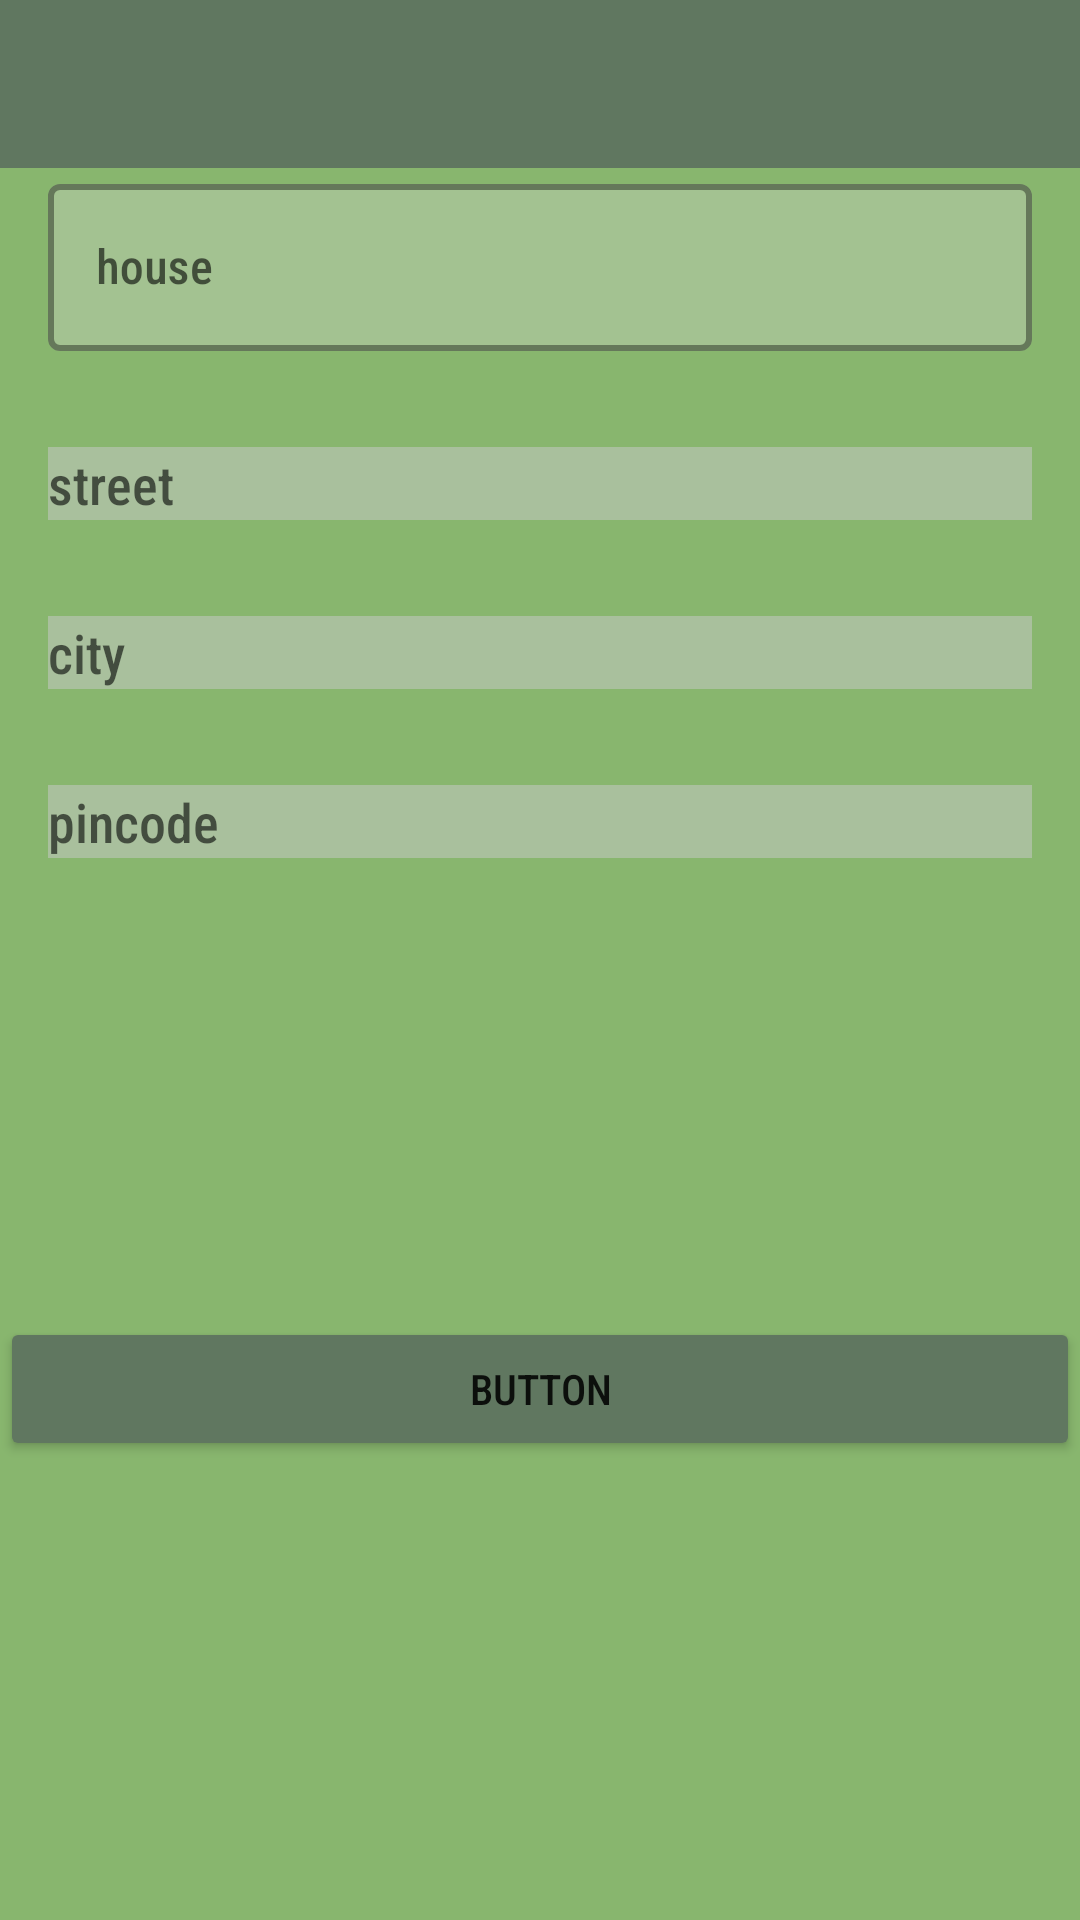

Here is an Android app screen rendered from its layout file. Give the layout XML and the strings, colors and styles it references.
<!-- AndroidManifest.xml: application theme Theme.GroceryAppB30 -->
<!-- res/layout/activity_address_add.xml -->
<?xml version="1.0" encoding="utf-8"?>
<androidx.constraintlayout.widget.ConstraintLayout xmlns:android="http://schemas.android.com/apk/res/android"
    xmlns:app="http://schemas.android.com/apk/res-auto"
    xmlns:tools="http://schemas.android.com/tools"
    android:layout_width="match_parent"
    android:layout_height="match_parent"
    android:background="@color/light_green"
    tools:context=".activities.AddressAddActivity">

    <include
        android:id="@+id/app_bar"
        layout="@layout/app_bar"
        android:layout_width="match_parent"
        android:layout_height="wrap_content"
        android:layout_alignParentTop="true" />


    <com.google.android.material.textfield.TextInputLayout
        android:id="@+id/text_layout1"
        android:layout_width="match_parent"
        android:layout_height="wrap_content"
        android:layout_marginStart="16dp"
        android:layout_marginEnd="16dp"
        android:hint="house"
        app:layout_constraintEnd_toEndOf="parent"
        app:layout_constraintStart_toStartOf="parent"
        app:layout_constraintTop_toBottomOf="@+id/app_bar"
        style="@style/Widget.MaterialComponents.TextInputLayout.OutlinedBox"
        app:boxBackgroundColor="@color/opaque_light_grey"
        app:boxStrokeWidth="2dp"

        >

        <com.google.android.material.textfield.TextInputEditText
            android:layout_width="match_parent"
            android:layout_height="wrap_content"

            android:id="@+id/text_house"/>
    </com.google.android.material.textfield.TextInputLayout>


    <EditText
        android:id="@+id/text_street"
        android:layout_width="match_parent"
        android:layout_height="wrap_content"
        android:layout_marginStart="16dp"
        android:layout_marginTop="32dp"
        android:layout_marginEnd="16dp"
        android:background="@color/opaque_grey"
        android:hint="street"
        app:layout_constraintEnd_toEndOf="parent"
        app:layout_constraintStart_toStartOf="parent"
        app:layout_constraintTop_toBottomOf="@+id/text_layout1" />

    <EditText
        android:id="@+id/text_city"
        android:layout_width="0dp"
        android:layout_height="wrap_content"
        android:layout_marginStart="16dp"
        android:layout_marginTop="32dp"
        android:layout_marginEnd="16dp"
        android:background="@color/opaque_grey"
        android:hint="city"
        app:layout_constraintEnd_toEndOf="parent"
        app:layout_constraintStart_toStartOf="parent"
        app:layout_constraintTop_toBottomOf="@+id/text_street" />

    <EditText
        android:id="@+id/text_pincode"
        android:layout_width="0dp"
        android:layout_height="wrap_content"
        android:layout_marginStart="16dp"
        android:layout_marginTop="32dp"
        android:layout_marginEnd="16dp"
        android:background="@color/opaque_grey"
        android:hint="pincode"
        app:layout_constraintEnd_toEndOf="parent"
        app:layout_constraintHorizontal_bias="0.0"
        app:layout_constraintStart_toStartOf="parent"
        app:layout_constraintTop_toBottomOf="@+id/text_city" />

    <Button
        android:id="@+id/button"
        android:layout_width="0dp"
        android:layout_height="wrap_content"
        android:layout_marginTop="32dp"
        android:layout_marginBottom="32dp"
        android:backgroundTint="@color/olive"
        android:text="Button"
        app:layout_constraintBottom_toBottomOf="parent"
        app:layout_constraintEnd_toEndOf="parent"
        app:layout_constraintStart_toStartOf="parent"
        app:layout_constraintTop_toBottomOf="@+id/text_pincode" />
</androidx.constraintlayout.widget.ConstraintLayout>
<!-- res/layout/app_bar.xml (included above) -->
<?xml version="1.0" encoding="utf-8"?>
<androidx.appcompat.widget.Toolbar android:layout_width="match_parent"
    android:layout_height="wrap_content"
    xmlns:app="http://schemas.android.com/apk/res-auto"
    android:id="@+id/toolbar"
    android:background="@color/olive"
    xmlns:android="http://schemas.android.com/apk/res/android"
    app:titleTextColor="@color/white"
    android:theme="@style/MyActionBarTheme"
    />
<!-- resources referenced by this layout -->
<resources>
  <color name="light_green">#FF88b66e</color>
  <color name="olive">#FF607760</color>
  <color name="opaque_grey">#80CCCCCC</color>
  <color name="opaque_light_grey">#50DDDDDD</color>
  <color name="white">#FFFFFFFF</color>
  <style name="MyActionBarTheme">
          <item name="android:textColorPrimary">#fa0</item>
          <item name="colorOnPrimary">@color/white</item>
      </style>
  <style name="Theme.GroceryAppB30" parent="Theme.MaterialComponents.DayNight.NoActionBar">
          
          <item name="colorPrimary">@color/light_green</item>
          <item name="colorPrimaryVariant">@color/olive</item>
          <item name="colorOnPrimary">@color/white</item>
          
          <item name="colorSecondary">@color/mustard</item>
          <item name="colorSecondaryVariant">@color/teal_700</item>
          <item name="colorOnSecondary">@color/mustard</item>
          
          <item name="android:statusBarColor" tools:targetApi="l">?attr/colorPrimaryVariant</item>
          
          <item name="android:fontFamily">sans-serif-condensed-medium</item>
          <item name="boxStrokeColor">@color/mustard</item>
      </style>
  <color name="mustard">#FFedb724</color>
  <color name="teal_700">#FF018786</color>
</resources>
